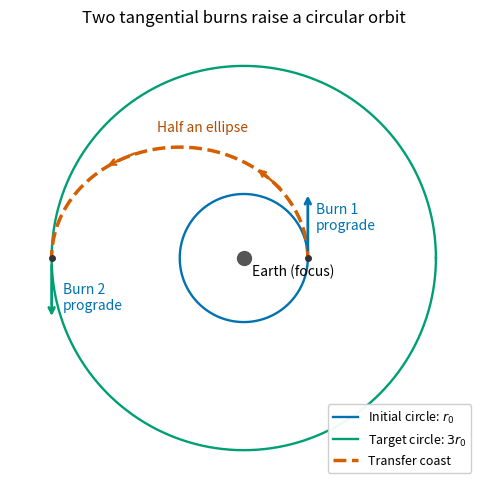

This figure's Python source: (Note: this script raises an exception after producing the figure.)
#!/usr/bin/env python3
"""Construct a Hohmann transfer from r0 to 3r0, with original orbit geometry.

Tested with Python 3.14.4, numpy 2.3.5 and matplotlib 3.10.7 (+dfsg1 build),
matching the repository pyproject.toml. Writes the PNG basename into cwd.
"""
from pathlib import Path
import matplotlib
matplotlib.use("Agg")
import matplotlib.pyplot as plt
import numpy as np


def main():
    angle = np.linspace(0, 2 * np.pi, 700)
    transfer_angle = np.linspace(0, np.pi, 400)
    fig, ax = plt.subplots(figsize=(6.8, 5.0), dpi=120, facecolor="white")
    ax.set_facecolor("white")
    ax.plot(np.cos(angle), np.sin(angle), color="#0072b2", linewidth=1.7, label=r"Initial circle: $r_0$")
    ax.plot(3 * np.cos(angle), 3 * np.sin(angle), color="#009e73", linewidth=1.7, label=r"Target circle: $3r_0$")
    ax.plot(-1 + 2 * np.cos(transfer_angle), np.sqrt(3) * np.sin(transfer_angle),
            color="#d55e00", linewidth=2.5, linestyle="--", label="Transfer coast")
    ax.plot(0, 0, "o", markersize=10, color="#555555")
    ax.text(0.13, -0.28, "Earth (focus)", fontsize=10)
    ax.plot([1, -3], [0, 0], "o", color="0.2", markersize=4)
    ax.annotate("", xy=(1, 1.02), xytext=(1, 0.08),
                arrowprops={"arrowstyle": "->", "lw": 2, "color": "#0072b2"})
    ax.text(1.13, 0.45, "Burn 1\nprograde", fontsize=10, color="#0072b2")
    ax.annotate("", xy=(-3, -0.95), xytext=(-3, -0.07),
                arrowprops={"arrowstyle": "->", "lw": 2, "color": "#009e73"})
    ax.text(-2.83, -0.8, "Burn 2\nprograde", fontsize=10, color="#0072b2")
    for t in [0.8, 2.05]:
        point = np.array([-1 + 2 * np.cos(t), np.sqrt(3) * np.sin(t)])
        tangent = np.array([-2 * np.sin(t), np.sqrt(3) * np.cos(t)])
        tangent *= .27 / np.linalg.norm(tangent)
        ax.annotate("", xy=point + tangent, xytext=point - tangent,
                    arrowprops={"arrowstyle": "->", "color": "#d55e00", "lw": 1.8})
    ax.text(-1.35, 1.98, "Half an ellipse", fontsize=10, color="#b24b00")
    ax.set_aspect("equal")
    ax.set(xlim=(-3.65, 3.65), ylim=(-3.45, 3.55), title="Two tangential burns raise a circular orbit")
    ax.legend(loc="lower right", frameon=True, fontsize=9, facecolor="white", framealpha=.95)
    ax.axis("off")
    fig.tight_layout()
    fig.savefig(Path(__file__).stem + ".png", facecolor="white")
    plt.close(fig)


if __name__ == "__main__":
    main()
